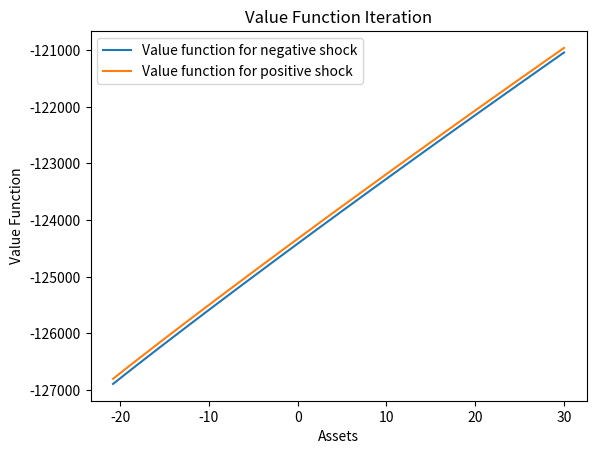
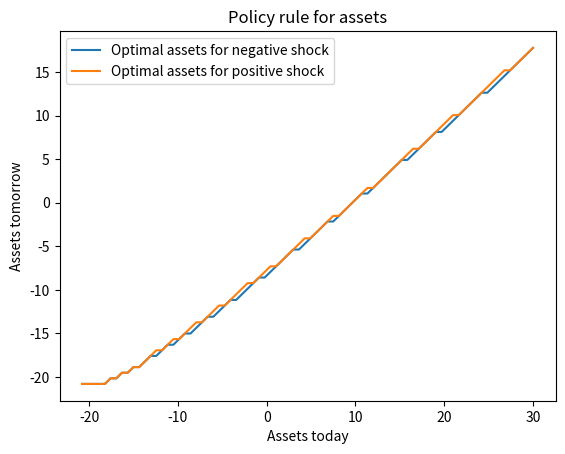
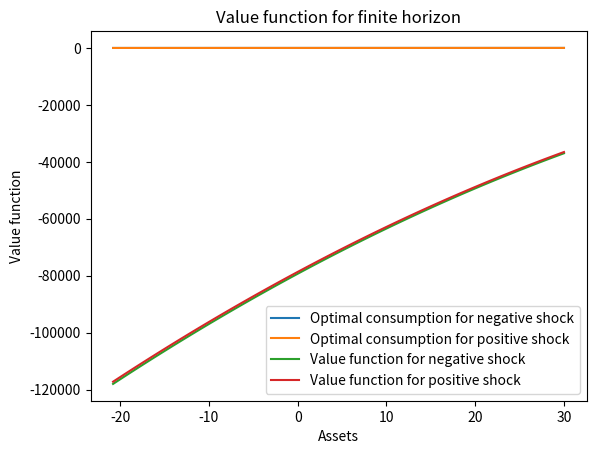
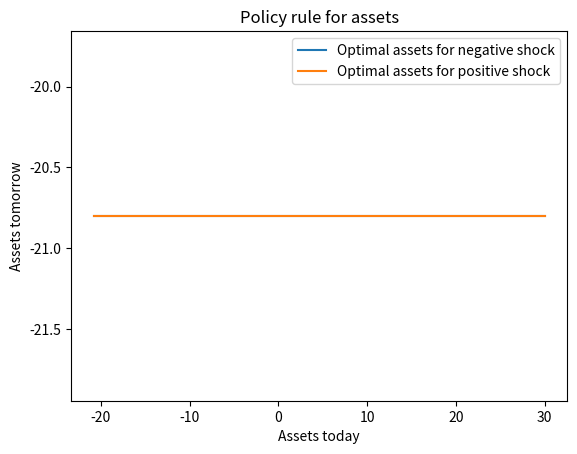
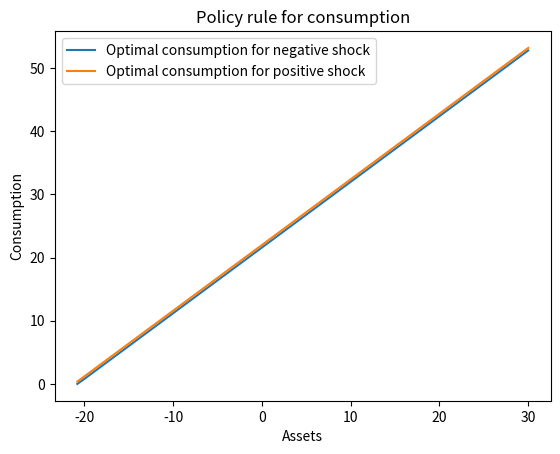
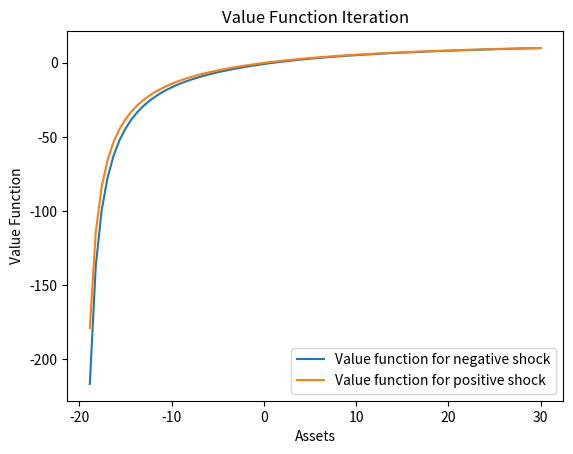
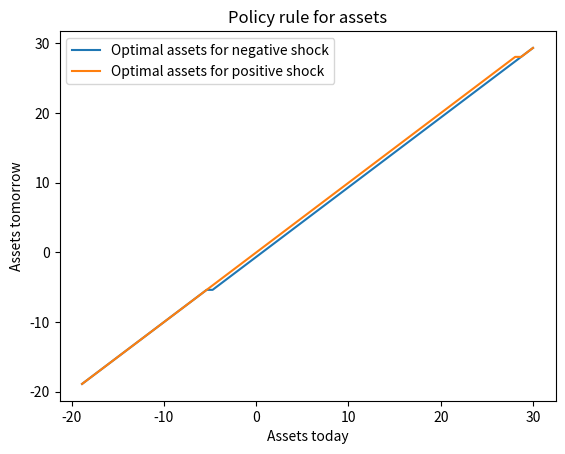
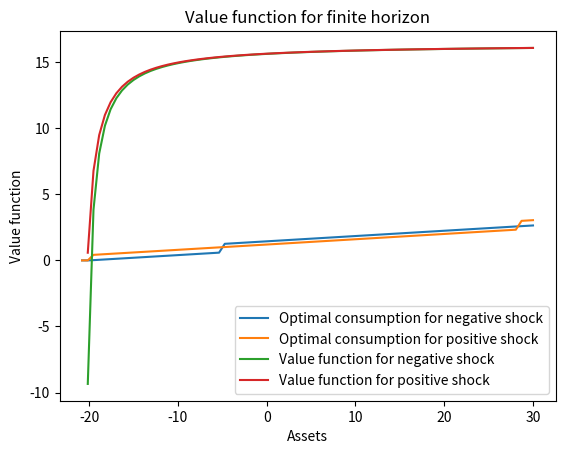
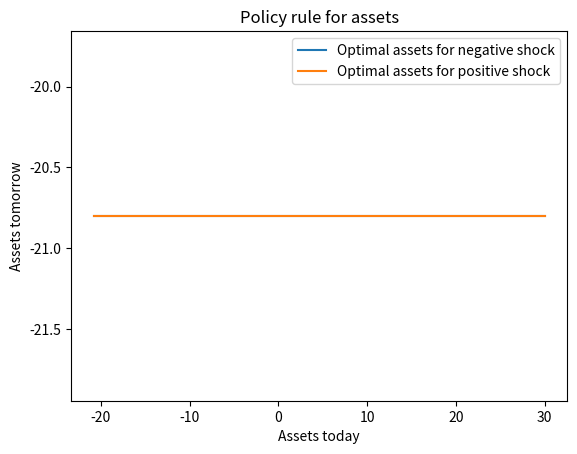
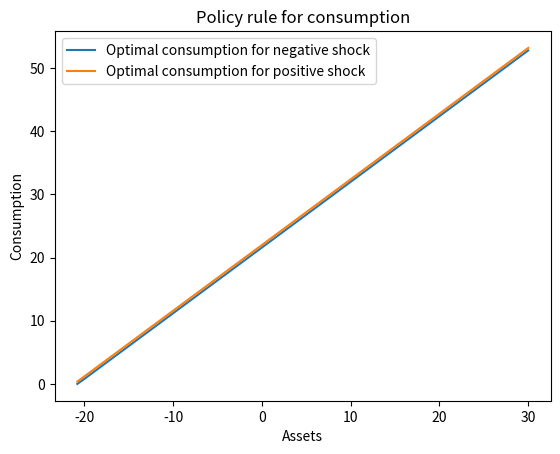

Reproduce these figures in Python, in order.
# [redacted]

# [redacted]

# Import packages

import numpy as np
from numpy import vectorize
from itertools import product
import matplotlib.pyplot as plt
import scipy as sp
from scipy.interpolate import BSpline
from scipy.interpolate import interp1d

# Parametrization of the model:

ro = 0.06
beta = 1/(1+ro)
w = 1
r = 0.04
gamma = 0.5
sigmay = 0.2

# Transition matrix for the Markov Process

pi = np.array([((1+gamma)/2, (1-gamma)/2),((1-gamma)/2, (1+gamma)/2)])

#%% II.2 - The infinitely-lived households economy (Discrete method)

########################### Quadratic Utility #################################

Y = (1-sigmay, 1+sigmay)

cbar = 100*Y[1]     # parameter for avoiding saturation of any consumer

A = np.linspace(((-(1+r)/r)*Y[0]), 30, 80)    # grid over assets tomorrow

ay = list(product(Y, A, A))
ay = np.array(ay)

y = ay[:, 0]
ai = ay[:, 1]
aj = ay[:, 2]

c = y+(1+r)*ai-aj

@vectorize
    
def M(c):
    
    return -0.5*(c-cbar)**2
     
M = M(c)
M = np.reshape(M, (1, 12800))
M = np.reshape(M, (160, 80))

# Initial guess for the value function is a vector of zeros:

Vs = np.zeros(160)

# Compute the matrix W:

def W1(A):   
    
    return pi[0, 0]*(-0.5*(Y[0] + (1+r)*A - A - cbar)**2)/(1-beta) + pi[0, 1]*(-0.5*(Y[1] + (1+r)*A - A - cbar)**2)/(1-beta)

def W2(A):
    
    return pi[1, 0]*(-0.5*(Y[0] + (1+r)*A - A - cbar)**2)/(1-beta) + pi[1, 1]*(-0.5*(Y[1] + (1+r)*A - A - cbar)**2)/(1-beta)

        
W1 = W1(A)
W1 = np.reshape(W1, (80,1))
W1 = np.tile(W1, 80)
W1 = np.transpose(W1)

W2 = W2(A)
W2 = np.reshape(W2, (80,1))
W2 = np.tile(W2, 80)
W2 = np.transpose(W2)

W = [W1, W2]
W = np.reshape(W, (160,80))

# Compute the matrix X:

X = M + beta*W

Vs1 = np.amax(X, axis = 1)

diffVs = Vs - Vs1

count = 0

# If differences are larger than 1, we iterate taking as new value functions 
# Vs1 up to obtain convergence:

for diffVs in range(1, 8000):
    
    Vss = Vs1
    Vs = [Vss[0:80], Vss[80:]]
    Vs = np.array(Vs)
    
    def W1(Vs):
        
        return pi[0, 0]*Vs[0, :] + pi[0, 1]*Vs[1, :]
    
    def W2(Vs):
        
        return pi[1, 0]*Vs[0, :] + pi[1, 1]*Vs[1, :]

    W1 = W1(Vs)
    W1 = np.reshape(W1, (1,80))
    W1 = np.tile(W1, 80)
    W1 = np.reshape(W1, (80,80))

    W2 = W2(Vs)
    W2 = np.reshape(W2, (1,80))
    W2 = np.tile(W2, 80)
    W2 = np.reshape(W2, (80,80))
    
    W = [W1, W2]
    W = np.reshape(W, (160, 80))
    
    X = M + beta*W
    
    Vs1 = np.amax(X, axis = 1)
    
    diffVs = Vss - Vs1
    
    count += 1
    

# Once we obtain convergence, redefine the matrix X:
    
X = M + beta*W

# The value function given different realizations of y:

V_y1 = Vs1[0:80]
V_y2 = Vs1[80:]

# Now we can obtain the decision rule, which give us column number that
# maximizes row i of the X matrix:

g = np.argmax(X, axis = 1)

# For the first 45 periods:

aopt_y1 = A[g[0:80]]     # optimal decision of assets given y1
aopt_y2 = A[g[80:]]    # optimal decision of assets given y2

c_y1 = Y[0]*np.ones(80) + (1+r)*A - aopt_y1

c_y2 = Y[1]*np.ones(80) + (1+r)*A - aopt_y2

for i in range(0, 80):
    
    if c_y1[i] < 0:
        
        c_y1[i] = 0
        
    if c_y2[i] < 0:
        
        c_y2[i] = 0
           
# Plot the value function and the optimal policy:
    
plt.figure()
plt.plot(A, V_y1, label = 'Value function for negative shock')
plt.plot(A, V_y2, label = 'Value function for positive shock')
plt.title('Value Function Iteration')
plt.legend()
plt.ylabel('Value Function')
plt.xlabel('Assets')
plt.show()
    
plt.figure()
plt.plot(A, aopt_y1, label = 'Optimal assets for negative shock')
plt.plot(A, aopt_y2, label = 'Optimal assets for positive shock')
plt.title('Policy rule for assets')
plt.legend()
plt.ylabel('Assets tomorrow')
plt.xlabel('Assets today')
plt.show()

plt.figure()
plt.plot(A, c_y1, label = 'Optimal consumption for negative shock')
plt.plot(A, c_y2, label = 'Optimal consumption for positive shock')
plt.title('Policy rule for consumption')
plt.legend()
plt.ylabel('Consumption')
plt.xlabel('Assets')
plt.show()

#%% II.3 - The life-cycle economy (Backwards)

########################### Quadratic Utility #################################


W = np.zeros((160, 80))

count = 0

while count < 45:
    
    W = np.amax((M + beta*W), axis = 1)
    W = np.reshape(W,(160, 1))
    W = W*np.ones((160, 80))
    
    count += 1

plt.plot(A, W[0:80, 0], label = 'Value function for negative shock')
plt.plot(A, W[80:, 0], label = 'Value function for positive shock')
plt.legend()
plt.title('Value function for finite horizon')
plt.ylabel('Value function')
plt.xlabel('Assets')
plt.show()

X = M + beta*W
g = np.argmax(X, axis = 1)

aopt_y1 = A[g[0:80]]     # optimal decision of assets given y1
aopt_y2 = A[g[80:]]      # optimal decision of assets given y2

c_y1 = Y[0]*np.ones(80) + (1+r)*A - aopt_y1

c_y2 = Y[1]*np.ones(80) + (1+r)*A - aopt_y2

for i in range(0, 80):
    
    if c_y1[i] < 0:
        
        c_y1[i] = 0
        
    if c_y2[i] < 0:
        
        c_y2[i] = 0
        
plt.figure()
plt.plot(A, aopt_y1, label = 'Optimal assets for negative shock')
plt.plot(A, aopt_y2, label = 'Optimal assets for positive shock')
plt.legend()
plt.title('Policy rule for assets')
plt.ylabel('Assets tomorrow')
plt.xlabel('Assets today')
plt.show()

plt.figure()
plt.plot(A, c_y1, label = 'Optimal consumption for negative shock')
plt.plot(A, c_y2, label = 'Optimal consumption for positive shock')
plt.title('Policy rule for consumption')
plt.legend()
plt.ylabel('Consumption')
plt.xlabel('Assets')
plt.show()

#%% II.2 - The infinitely-lived households economy (Discrete method)

########################### CRRA Utility #####################################

sigma = 2

A = np.linspace(((-(1+r)/r)*Y[0]), 30, 80)    # grid over assets tomorrow

ay = list(product(Y, A, A))
ay = np.array(ay)

y = ay[:, 0]
ai = ay[:, 1]
aj = ay[:, 2]

c = y + (1+r)*ai - aj
        
M = np.zeros(12800)

for i in range(0, 12800):
    
    if c[i] >= 0:
        
        M[i] = ((c[i]**(1-sigma))-1)/(1-sigma)
        
    if c[i] < 0:
        
        M[i] = -100000

M = np.reshape(M, (1, 12800))        
M = np.reshape(M, (160, 80))

# Initial guess for the value function is a vector of zeros:

Vs = np.zeros(160)

# Compute the matrix W:

def W1(A):   
    
    return pi[0, 0]*(((Y[0] + (1+r)*A - A)**(1-sigma))-1)/((1-sigma)*(1-beta)) + pi[0, 1]*(((Y[1] + (1+r)*A - A)**(1-sigma))-1)/((1-sigma)*(1-beta))

def W2(A):
    
    return pi[1, 0]*(((Y[0] + (1+r)*A - A)**(1-sigma))-1)/((1-sigma)*(1-beta)) + pi[1, 1]*(((Y[1] + (1+r)*A - A)**(1-sigma))-1)/((1-sigma)*(1-beta))

        
W1 = W1(A)
W1 = np.reshape(W1, (80,1))
W1 = np.tile(W1, 80)
W1 = np.transpose(W1)

W2 = W2(A)
W2 = np.reshape(W2, (80,1))
W2 = np.tile(W2, 80)
W2 = np.transpose(W2)

W = [W1, W2]
W = np.reshape(W, (160,80))

# Compute the matrix X:

X = M + beta*W

Vs1 = np.amax(X, axis = 1)

diffVs = Vs - Vs1

count = 0

# If differences are larger than 1, we iterate taking as new value functions 
# Vs1 up to obtain convergence:

for diffVs in range(1, 8000):
    
    Vss = Vs1
    Vs = [Vss[0:80], Vss[80:]]
    Vs = np.array(Vs)
    
    def W1(Vs):
        
        return pi[0, 0]*Vs[0, :] + pi[0, 1]*Vs[1, :]
    
    def W2(Vs):
        
        return pi[1, 0]*Vs[0, :] + pi[1, 1]*Vs[1, :]

    W1 = W1(Vs)
    W1 = np.reshape(W1, (1,80))
    W1 = np.tile(W1, 80)
    W1 = np.reshape(W1, (80,80))

    W2 = W2(Vs)
    W2 = np.reshape(W2, (1,80))
    W2 = np.tile(W2, 80)
    W2 = np.reshape(W2, (80,80))
    
    W = [W1, W2]
    W = np.reshape(W, (160, 80))
    
    X = M + beta*W
    
    Vs1 = np.amax(X, axis = 1)
    
    diffVs = Vss - Vs1
    
    count += 1
    

# Once we obtain convergence, redefine the matrix X:
    
X = M + beta*W

# The value function given different realizations of y:

V_y1 = Vs1[0:80]
V_y2 = Vs1[80:]

# Now we can obtain the decision rule, which give us column number that
# maximizes row i of the X matrix:

g = np.argmax(X, axis = 1)

# For the first 45 periods:

aopt_y1 = A[g[0:80]]     # optimal decision of assets given y1
aopt_y2 = A[g[80:]]    # optimal decision of assets given y2

for i in range(0, 2):
    
    aopt_y1[i] = 0
    aopt_y2[i] = 0
    

c_y1 = Y[0]*np.ones(80) + (1+r)*A - aopt_y1

c_y2 = Y[1]*np.ones(80) + (1+r)*A - aopt_y2

for i in range(0, 80):
    
    if c_y1[i] < 0:
        
        c_y1[i] = 0
        
    if c_y2[i] < 0:
        
        c_y2[i] = 0
           
# Plot the value function and the optimal policy:
    
plt.figure()
plt.plot(A[3:], V_y1[3:], label = 'Value function for negative shock')
plt.plot(A[3:], V_y2[3:], label = 'Value function for positive shock')
plt.title('Value Function Iteration')
plt.legend()
plt.ylabel('Value Function')
plt.xlabel('Assets')
plt.show()
    
plt.figure()
plt.plot(A[3:], aopt_y1[3:], label = 'Optimal assets for negative shock')
plt.plot(A[3:], aopt_y2[3:], label = 'Optimal assets for positive shock')
plt.title('Policy rule for assets')
plt.legend()
plt.ylabel('Assets tomorrow')
plt.xlabel('Assets today')
plt.show()

plt.figure()
plt.plot(A, c_y1, label = 'Optimal consumption for negative shock')
plt.plot(A, c_y2, label = 'Optimal consumption for positive shock')
plt.title('Policy rule for consumption')
plt.legend()
plt.ylabel('Consumption')
plt.xlabel('Assets')
plt.show()

#%% II.3 - The life-cycle economy (Backwards)

########################### CRRA Utility #####################################

W = np.zeros((160, 80))

count = 0

while count < 45:
    
    W = np.amax((M + beta*W), axis = 1)
    W = np.reshape(W,(160, 1))
    W = W*np.ones((160, 80))
    
    count += 1

plt.plot(A[1:], W[1:80, 1], label = 'Value function for negative shock')
plt.plot(A[1:], W[81:, 1], label = 'Value function for positive shock')
plt.title('Value function for finite horizon')
plt.legend()
plt.ylabel('Value function')
plt.xlabel('Assets')
plt.show()

X = M + beta*W
g = np.argmax(X, axis = 1)

aopt_y1 = A[g[0:80]]     # optimal decision of assets given y1
aopt_y2 = A[g[80:]]      # optimal decision of assets given y2

c_y1 = Y[0]*np.ones(80) + (1+r)*A - aopt_y1

c_y2 = Y[1]*np.ones(80) + (1+r)*A - aopt_y2

for i in range(0, 80):
    
    if c_y1[i] < 0:
        
        c_y1[i] = 0
        
    if c_y2[i] < 0:
        
        c_y2[i] = 0
        
plt.figure()
plt.plot(A, aopt_y1, label = 'Optimal assets for negative shock')
plt.plot(A, aopt_y2, label = 'Optimal assets for positive shock')
plt.title('Policy rule for assets')
plt.legend()
plt.ylabel('Assets tomorrow')
plt.xlabel('Assets today')
plt.show()

plt.figure()
plt.plot(A, c_y1, label = 'Optimal consumption for negative shock')
plt.plot(A, c_y2, label = 'Optimal consumption for positive shock')
plt.title('Policy rule for consumption')
plt.legend()
plt.ylabel('Consumption')
plt.xlabel('Assets')
plt.show()

